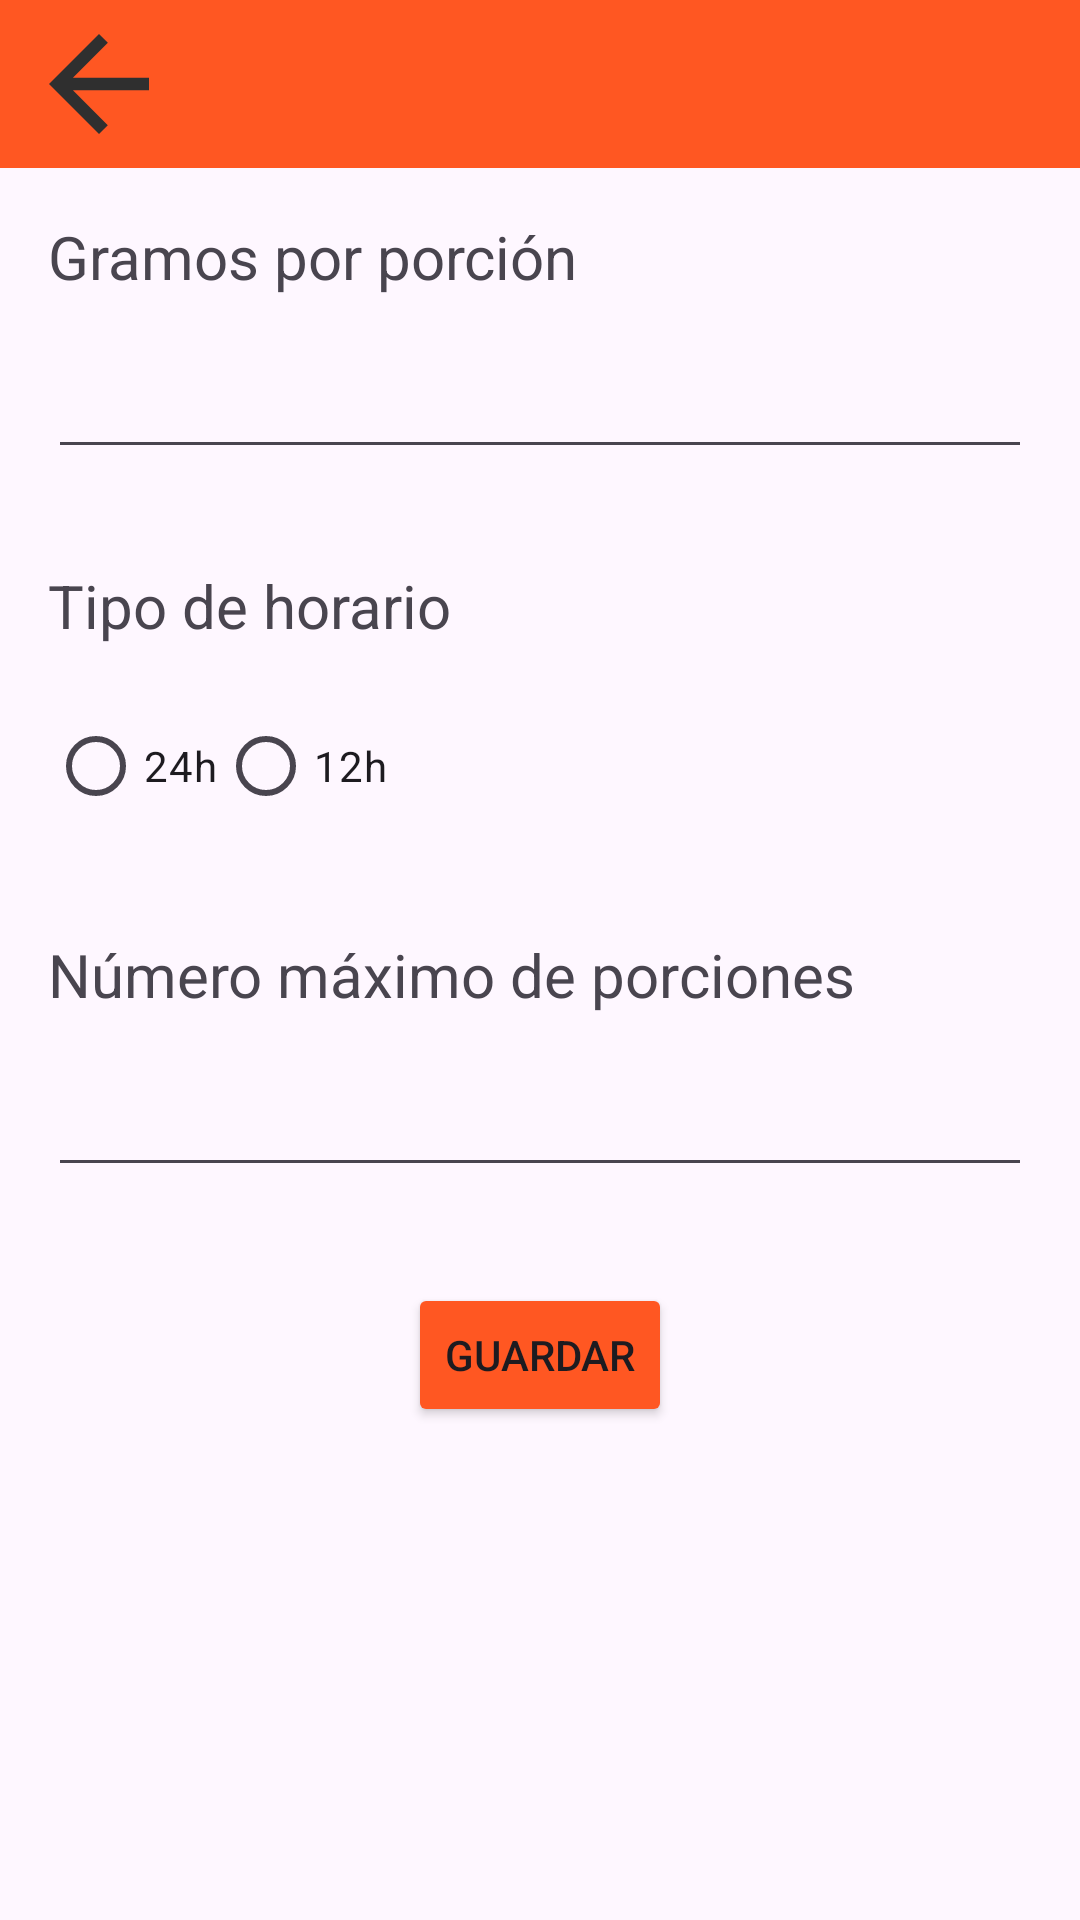

This screen was rendered from an Android layout file. Write that file and the resources it references.
<!-- AndroidManifest.xml: application theme Theme.PetFeedStation -->
<!-- res/layout/activity_settings.xml -->
<RelativeLayout xmlns:android="http://schemas.android.com/apk/res/android"
    android:layout_width="match_parent"
    android:layout_height="match_parent">

    
    <RelativeLayout
        android:id="@+id/toolbar"
        android:layout_width="match_parent"
        android:layout_height="56dp"
        android:background="@drawable/toolbar"
        android:padding="8dp">

        <ImageButton
            android:id="@+id/back_button"
            android:layout_width="wrap_content"
            android:layout_height="wrap_content"
            android:src="@drawable/ic_back_arrow"
            android:background="@android:color/transparent"
            android:layout_alignParentStart="true"/>
    </RelativeLayout>

    
    <TextView
        android:id="@+id/label_grams_per_portion"
        android:layout_width="wrap_content"
        android:layout_height="wrap_content"
        android:text="Gramos por porción"
        android:textSize="20dp"
        android:layout_below="@id/toolbar"
        android:layout_marginTop="16dp"
        android:layout_marginStart="16dp"/>

    <EditText
        android:id="@+id/edit_grams_per_portion"
        android:layout_width="match_parent"
        android:layout_height="wrap_content"
        android:inputType="number"
        android:layout_below="@id/label_grams_per_portion"
        android:layout_margin="16dp"/>

    
    <TextView
        android:id="@+id/label_schedule_type"
        android:layout_width="wrap_content"
        android:layout_height="wrap_content"
        android:text="Tipo de horario"
        android:textSize="20dp"
        android:layout_below="@id/edit_grams_per_portion"
        android:layout_marginTop="16dp"
        android:layout_marginStart="16dp"/>

    <RadioGroup
        android:id="@+id/radio_group_schedule_type"
        android:layout_width="match_parent"
        android:layout_height="wrap_content"
        android:orientation="horizontal"
        android:layout_below="@id/label_schedule_type"
        android:layout_margin="16dp">

        <RadioButton
            android:id="@+id/radio_24h"
            android:layout_width="wrap_content"
            android:layout_height="wrap_content"
            android:text="24h"/>

        <RadioButton
            android:id="@+id/radio_12h"
            android:layout_width="wrap_content"
            android:layout_height="wrap_content"
            android:text="12h"/>
    </RadioGroup>

    
    <TextView
        android:id="@+id/label_max_portions"
        android:layout_width="wrap_content"
        android:layout_height="wrap_content"
        android:text="Número máximo de porciones"
        android:textSize="20dp"
        android:layout_below="@id/radio_group_schedule_type"
        android:layout_marginTop="16dp"
        android:layout_marginStart="16dp"/>

    <EditText
        android:id="@+id/edit_max_portions"
        android:layout_width="match_parent"
        android:layout_height="wrap_content"
        android:inputType="number"
        android:layout_below="@id/label_max_portions"
        android:layout_margin="16dp"/>

    
    <Button
        android:id="@+id/button_save_settings"
        android:layout_width="wrap_content"
        android:layout_height="wrap_content"
        android:text="Guardar"
        android:layout_below="@id/edit_max_portions"
        android:backgroundTint="@color/selectedColor"
        android:layout_centerHorizontal="true"
        android:layout_marginTop="16dp"/>
</RelativeLayout>
<!-- resources referenced by this layout -->
<resources>
  <color name="selectedColor">#FF5722</color>
  <!-- drawable ic_back_arrow (drawable) -->
  <vector xmlns:android="http://schemas.android.com/apk/res/android" android:autoMirrored="true" android:height="50dp" android:tint="#2F2F2F" android:viewportHeight="24" android:viewportWidth="24" android:width="50dp">
        
      <path android:fillColor="@android:color/white" android:pathData="M20,11H7.83l5.59,-5.59L12,4l-8,8 8,8 1.41,-1.41L7.83,13H20v-2z"/>
      
  </vector>
  <!-- drawable toolbar (drawable) -->
  <?xml version="1.0" encoding="utf-8"?>
  <shape xmlns:android="http://schemas.android.com/apk/res/android"
      android:shape="rectangle">
      <solid android:color="@color/selectedColor"/>
      <padding android:left="5dp" android:top="5dp" android:right="5dp" android:bottom="5dp"/>
  </shape>
  <style name="Theme.PetFeedStation" parent="Base.Theme.PetFeedStation" />
  <style name="Base.Theme.PetFeedStation" parent="Theme.Material3.DayNight.NoActionBar">
          
          
      </style>
</resources>
